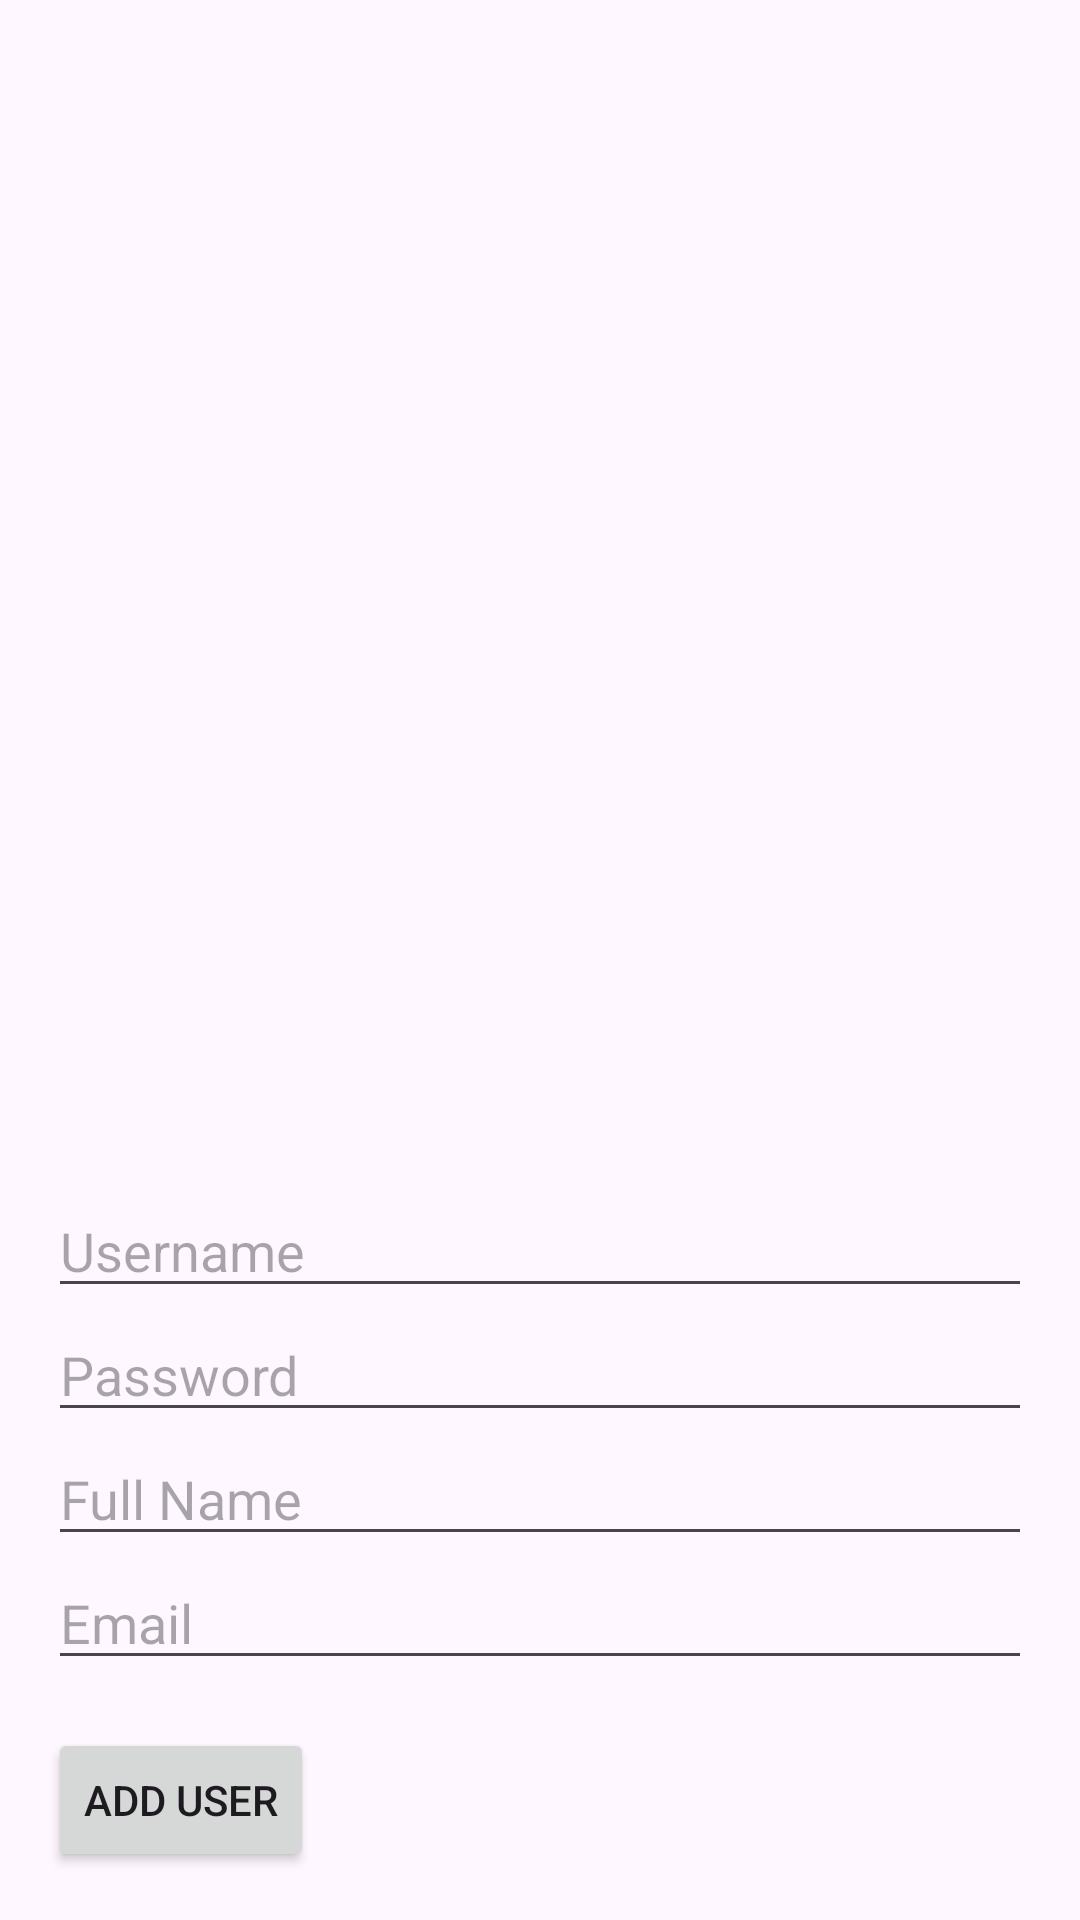

Layout XML and referenced resources for this Android screen:
<!-- AndroidManifest.xml: application theme Theme.Nguyenductaidemo1 -->
<!-- res/layout/activity_user_list.xml -->
<?xml version="1.0" encoding="utf-8"?>
<LinearLayout
    xmlns:android="http://schemas.android.com/apk/res/android"
    android:layout_width="match_parent"
    android:layout_height="match_parent"
    android:orientation="vertical"
    android:padding="16dp">

    <ListView
        android:id="@+id/listViewUsers"
        android:layout_width="match_parent"
        android:layout_height="0dp"
        android:layout_weight="1"/>

    <EditText
        android:id="@+id/etUsername"
        android:layout_width="match_parent"
        android:layout_height="wrap_content"
        android:hint="Username"/>

    <EditText
        android:id="@+id/etPassword"
        android:layout_width="match_parent"
        android:layout_height="wrap_content"
        android:hint="Password"/>

    <EditText
        android:id="@+id/etFullName"
        android:layout_width="match_parent"
        android:layout_height="wrap_content"
        android:hint="Full Name"/>

    <EditText
        android:id="@+id/etEmail"
        android:layout_width="match_parent"
        android:layout_height="wrap_content"
        android:hint="Email"/>

    <Button
        android:id="@+id/btnAddUser"
        android:layout_width="wrap_content"
        android:layout_height="wrap_content"
        android:text="Add User"
        android:layout_marginTop="16dp"/>
</LinearLayout>
<!-- resources referenced by this layout -->
<resources>
  <style name="Theme.Nguyenductaidemo1" parent="Base.Theme.Nguyenductaidemo1" />
  <style name="Base.Theme.Nguyenductaidemo1" parent="Theme.Material3.DayNight.NoActionBar">
          
          
      </style>
</resources>
